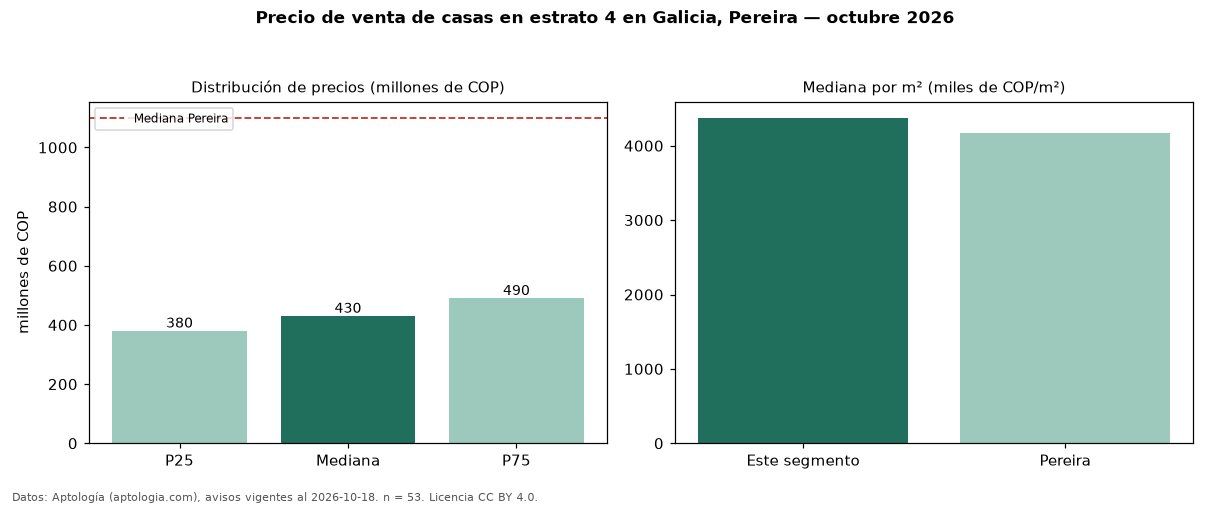

Source data for this figure (header and first rows):
seccion, metrica, valor, moneda, n
filtro, estrato, 4, , 53
precio, p25, 380000000, COP, 53
precio, mediana, 430000000, COP, 53
precio, p75, 490000000, COP, 53
precio, minimo, 300000000, COP, 53
precio, maximo, 850000000, COP, 53
m2, mediana_precio_m2, 4375000, COP, 53
m2, area_mediana_m2, 100.0, m2, 53
admin, mediana_admin_mes, 260000, COP, 33
banos, mediana_banos, 3.0, , 
parqueadero, pct_con_parqueadero, 96.2, %, 52
estrato, estrato_mas_frecuente, 4, , 53
habitaciones, 3+, 427500000, COP, 50
ciudad, mediana_ciudad_referencia, 1100000000, COP, 
ciudad, mediana_m2_ciudad, 4166667, COP, 
fuente, fecha_datos, 2026-10-18, , 
fuente, atribucion, https://www.aptologia.com/casas-en-venta…, , 
fuente, licencia, CC BY 4.0, , 
